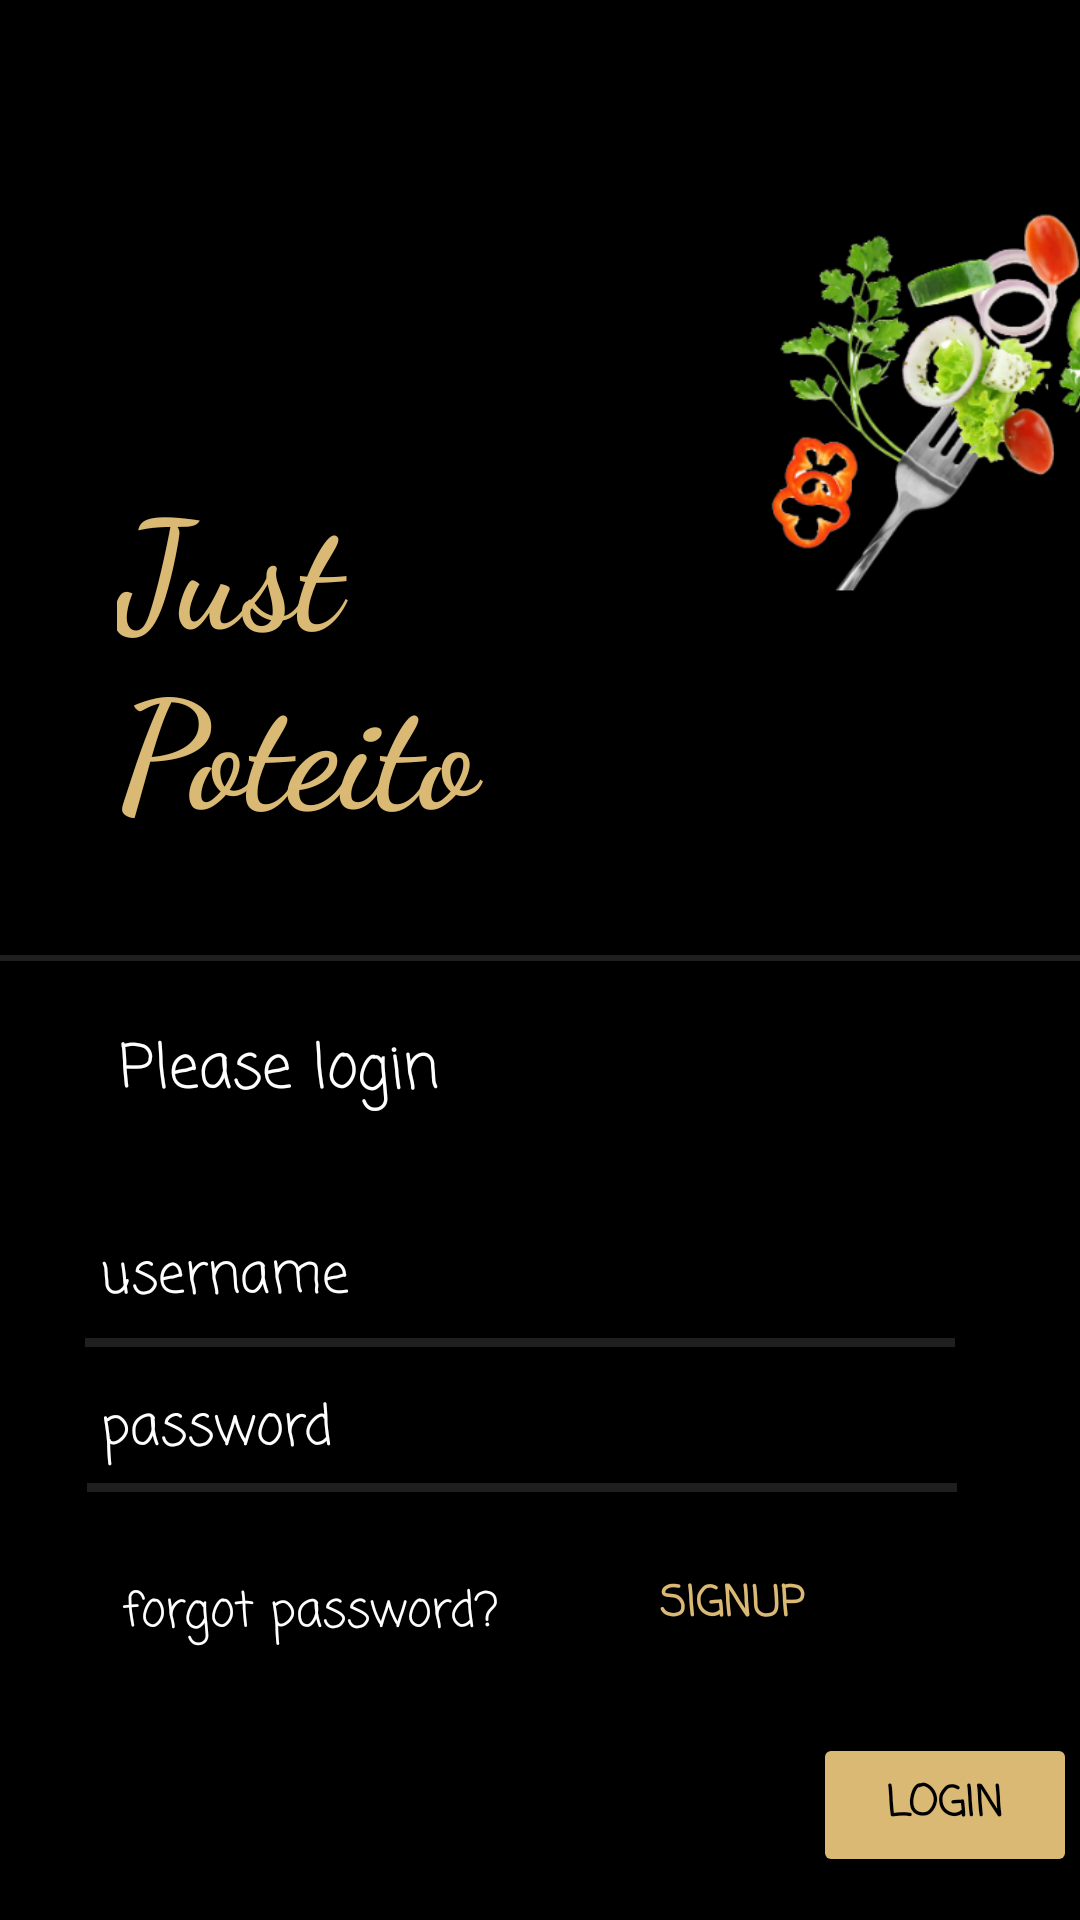

The Android layout XML behind this screen, and the referenced resources:
<!-- AndroidManifest.xml: activity theme Theme.MaterialComponents.Light.NoActionBar -->
<!-- res/layout/activity_main.xml -->
<?xml version="1.0" encoding="utf-8"?>
<androidx.constraintlayout.widget.ConstraintLayout xmlns:android="http://schemas.android.com/apk/res/android"
    xmlns:app="http://schemas.android.com/apk/res-auto"
    xmlns:tools="http://schemas.android.com/tools"
    android:layout_width="match_parent"
    android:layout_height="match_parent"
    android:background="#000000"
    android:foregroundTint="#FFFFFF"
    tools:context=".MainActivity">

    <TextView
        android:id="@+id/text_forgot_password"
        android:layout_width="wrap_content"
        android:layout_height="wrap_content"
        android:fontFamily="casual"
        android:text="@string/forgot_password"
        android:textColor="#FFFFFF"
        android:textSize="16sp"
        app:layout_constraintBottom_toBottomOf="parent"
        app:layout_constraintEnd_toEndOf="parent"
        app:layout_constraintHorizontal_bias="0.174"
        app:layout_constraintStart_toStartOf="parent"
        app:layout_constraintTop_toTopOf="parent"
        app:layout_constraintVertical_bias="0.854" />

    <View
        android:id="@+id/divider3_main"
        android:layout_width="290dp"
        android:layout_height="3dp"
        android:background="?android:attr/listDivider"
        android:backgroundTint="#FFFFFF"
        app:layout_constraintBottom_toBottomOf="parent"
        app:layout_constraintEnd_toEndOf="parent"
        app:layout_constraintHorizontal_bias="0.413"
        app:layout_constraintStart_toStartOf="parent"
        app:layout_constraintTop_toTopOf="parent"
        app:layout_constraintVertical_bias="0.776" />

    <ImageView
        android:id="@+id/image_vegetables"
        android:layout_width="280dp"
        android:layout_height="201dp"
        android:layout_marginStart="204dp"
        app:layout_constraintBottom_toBottomOf="parent"
        app:layout_constraintStart_toStartOf="parent"
        app:layout_constraintTop_toTopOf="parent"
        app:layout_constraintVertical_bias="0.0"
        app:srcCompat="@drawable/verduras" />

    <TextView
        android:id="@+id/title_main"
        android:layout_width="155dp"
        android:layout_height="132dp"
        android:fontFamily="cursive"
        android:text="@string/title_main"
        android:textColor="#FFD9B973"
        android:textSize="50sp"
        android:textStyle="bold"
        app:layout_constraintBottom_toBottomOf="parent"
        app:layout_constraintEnd_toEndOf="parent"
        app:layout_constraintHorizontal_bias="0.191"
        app:layout_constraintStart_toStartOf="parent"
        app:layout_constraintTop_toTopOf="parent"
        app:layout_constraintVertical_bias="0.302" />

    <View
        android:id="@+id/divider1_main"
        android:layout_width="409dp"
        android:layout_height="2dp"
        android:background="?android:attr/listDivider"
        android:backgroundTint="#FFFFFF"
        android:foregroundTint="#FFFFFF"
        app:layout_constraintBottom_toBottomOf="parent"
        app:layout_constraintEnd_toEndOf="parent"
        app:layout_constraintStart_toStartOf="parent"
        app:layout_constraintTop_toTopOf="parent"
        app:layout_constraintVertical_bias="0.499" />

    <TextView
        android:id="@+id/text_please_login"
        android:layout_width="139dp"
        android:layout_height="33dp"
        android:fontFamily="casual"
        android:text="@string/please_login"
        android:textColor="#FFFFFF"
        android:textSize="20sp"
        app:layout_constraintBottom_toBottomOf="parent"
        app:layout_constraintEnd_toEndOf="parent"
        app:layout_constraintHorizontal_bias="0.18"
        app:layout_constraintStart_toStartOf="parent"
        app:layout_constraintTop_toTopOf="parent"
        app:layout_constraintVertical_bias="0.563" />

    <View
        android:id="@+id/divider2_main"
        android:layout_width="290dp"
        android:layout_height="3dp"
        android:background="?android:attr/listDivider"
        android:backgroundTint="#FFFFFF"
        app:layout_constraintBottom_toBottomOf="parent"
        app:layout_constraintEnd_toEndOf="parent"
        app:layout_constraintHorizontal_bias="0.404"
        app:layout_constraintStart_toStartOf="parent"
        app:layout_constraintTop_toTopOf="parent"
        app:layout_constraintVertical_bias="0.7" />

    <Button
        android:id="@+id/signup_button"
        android:layout_width="wrap_content"
        android:layout_height="wrap_content"
        android:backgroundTint="#000000"
        android:fontFamily="casual"
        android:text="@string/signup_button"
        android:textColor="#D9B973"
        android:textStyle="bold"
        app:layout_constraintBottom_toBottomOf="parent"
        app:layout_constraintEnd_toEndOf="parent"
        app:layout_constraintHorizontal_bias="0.735"
        app:layout_constraintStart_toStartOf="parent"
        app:layout_constraintTop_toTopOf="parent"
        app:layout_constraintVertical_bias="0.863" />

    <Button
        android:id="@+id/login_button"
        android:layout_width="wrap_content"
        android:layout_height="wrap_content"
        android:backgroundTint="#D9B973"
        android:fontFamily="casual"
        android:text="@string/login_button"
        android:textColor="#000000"
        android:textStyle="bold"
        app:layout_constraintBottom_toBottomOf="parent"
        app:layout_constraintEnd_toEndOf="parent"
        app:layout_constraintHorizontal_bias="0.996"
        app:layout_constraintStart_toStartOf="parent"
        app:layout_constraintTop_toTopOf="parent"
        app:layout_constraintVertical_bias="0.976" />

    <EditText
        android:id="@+id/editText_username"
        android:layout_width="wrap_content"
        android:layout_height="wrap_content"
        android:ems="10"
        android:fontFamily="casual"
        android:hint="@string/username"
        android:inputType="textPersonName"
        android:minHeight="48dp"
        android:textColor="#FFFFFF"
        android:textColorHint="#FFFFFF"
        app:layout_constraintBottom_toBottomOf="parent"
        app:layout_constraintEnd_toEndOf="parent"
        app:layout_constraintHorizontal_bias="0.35"
        app:layout_constraintStart_toStartOf="parent"
        app:layout_constraintTop_toTopOf="parent"
        app:layout_constraintVertical_bias="0.676" />

    <EditText
        android:id="@+id/editText_password"
        android:layout_width="wrap_content"
        android:layout_height="wrap_content"
        android:ems="10"
        android:fontFamily="casual"
        android:hint="@string/password"
        android:inputType="textPassword"
        android:minHeight="48dp"
        android:textColor="#FFFFFF"
        android:textColorHint="#FFFFFF"
        app:layout_constraintBottom_toBottomOf="parent"
        app:layout_constraintEnd_toEndOf="parent"
        app:layout_constraintHorizontal_bias="0.357"
        app:layout_constraintStart_toStartOf="parent"
        app:layout_constraintTop_toTopOf="parent"
        app:layout_constraintVertical_bias="0.762" />

</androidx.constraintlayout.widget.ConstraintLayout>
<!-- resources referenced by this layout -->
<resources>
  <!-- drawable verduras: png bitmap (drawable, 148907 bytes) -->
  <string name="forgot_password">forgot password?</string>
  <string name="login_button">Login</string>
  <string name="password">password</string>
  <string name="please_login">Please login</string>
  <string name="signup_button">SIGNUP</string>
  <string name="title_main">Just Poteito</string>
  <string name="username">username</string>
</resources>
